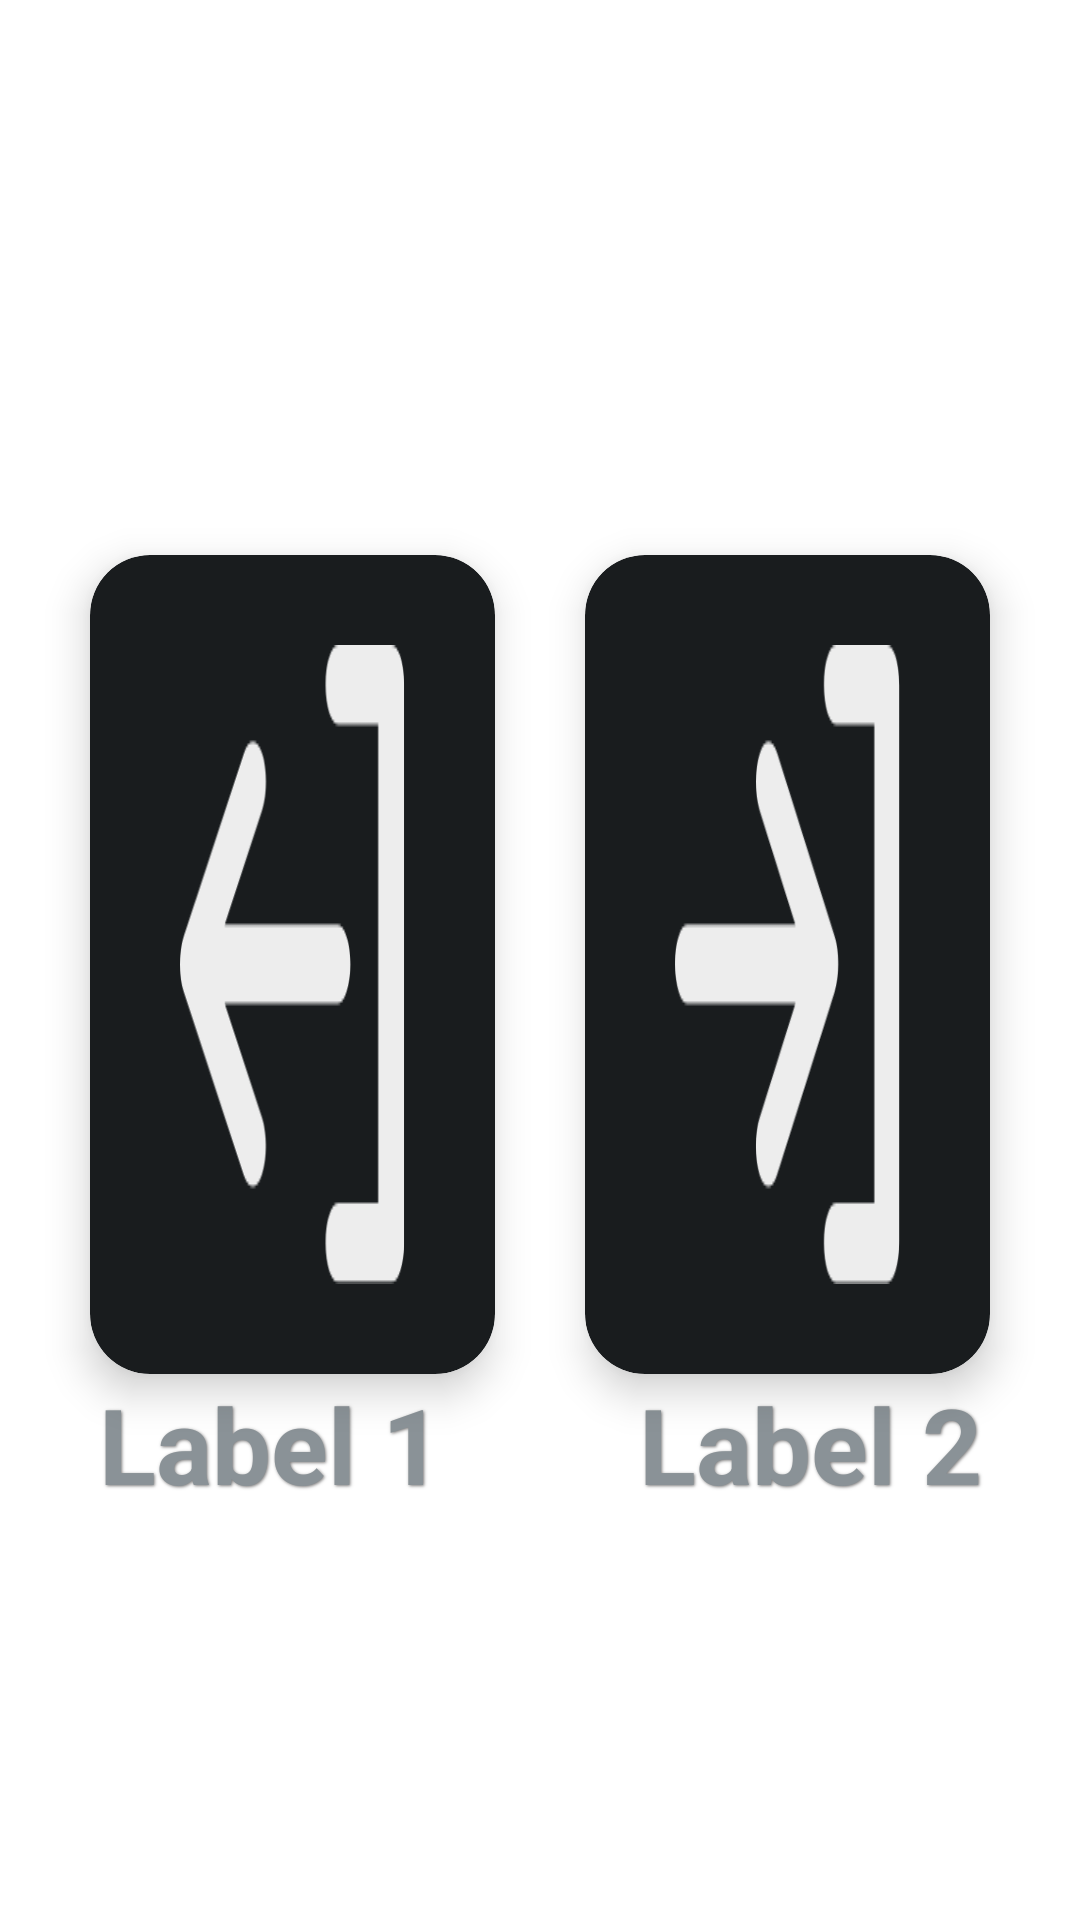

Reconstruct the res/layout file that produces this screen, plus the resources it refers to.
<!-- AndroidManifest.xml: application theme Theme.SynergyKotlin -->
<!-- res/layout/fragment_in_out.xml -->
<?xml version="1.0" encoding="utf-8"?>
<LinearLayout xmlns:android="http://schemas.android.com/apk/res/android"
    android:layout_width="match_parent"
    android:layout_height="wrap_content"
    android:gravity="center"
    xmlns:app="http://schemas.android.com/apk/res-auto"
    android:orientation="horizontal">
    <LinearLayout
        android:layout_width="0dp"
        android:layout_height="wrap_content"
        android:layout_weight="1"
        android:orientation="vertical">
        <androidx.cardview.widget.CardView
            android:id="@+id/clockOut"
            android:layout_width="match_parent"
            android:layout_height="0dp"
            android:layout_marginEnd="15dp"
            android:layout_marginStart="30dp"
            android:layout_marginTop="50dp"
            app:cardCornerRadius="20dp"
            app:cardElevation="8dp"
            android:layout_weight="1">

            <FrameLayout
                android:id="@+id/clock_out_color_linear_layout"
                android:layout_width="match_parent"
                android:layout_height="match_parent"
                android:background="@drawable/gradient_button_out" />

            <RelativeLayout
                android:id="@+id/button1"
                android:layout_margin="30dp"
                android:layout_width="wrap_content"
                android:layout_height="wrap_content"
                android:layout_gravity="center"
                android:background="@drawable/out">

            </RelativeLayout>

        </androidx.cardview.widget.CardView>

        <TextView
            android:id="@+id/label1"
            android:layout_width="match_parent"
            android:layout_height="wrap_content"
            android:textSize="35sp"
            android:textStyle="bold"
            android:shadowColor="@color/text_shadow"
            android:shadowDx="1"
            android:shadowDy="1"
            android:shadowRadius="2"
            android:text="Label 1"
            android:textAlignment="center" />
    </LinearLayout>


    <LinearLayout
        android:layout_width="0dp"
        android:layout_height="wrap_content"
        android:layout_weight="1"
        android:orientation="vertical">

        <androidx.cardview.widget.CardView
            android:id="@+id/clockIn"
            android:layout_width="match_parent"
            android:layout_height="0dp"
            android:layout_marginEnd="30dp"
            android:layout_marginStart="15dp"
            android:layout_marginTop="50dp"
            app:cardCornerRadius="20dp"
            app:cardElevation="8dp"
            android:layout_weight="1">


            <FrameLayout
                android:id="@+id/clock_in_color_linear_layout"
                android:layout_width="match_parent"
                android:layout_height="match_parent"
                android:background="@drawable/gradient_button_in"/>

            <RelativeLayout
                android:id="@+id/button2"
                android:layout_margin="30dp"
                android:layout_width="wrap_content"
                android:layout_height="wrap_content"
                android:layout_gravity="center"
                android:background="@drawable/in">

            </RelativeLayout>


        </androidx.cardview.widget.CardView>

        <TextView
            android:id="@+id/label2"
            android:layout_width="match_parent"
            android:layout_height="wrap_content"
            android:text="Label 2"
            android:shadowColor="@color/text_shadow"
            android:shadowDx="1"
            android:shadowDy="1"
            android:shadowRadius="2"
            android:textSize="35sp"
            android:textStyle="bold"
            android:textAlignment="center" />
    </LinearLayout>
</LinearLayout>
<!-- resources referenced by this layout -->
<resources>
  <color name="text_shadow">#7C7B7B</color>
  <!-- drawable gradient_button_in (drawable-v24) -->
  <?xml version="1.0" encoding="utf-8"?>
  <shape xmlns:android="http://schemas.android.com/apk/res/android">
      <gradient
          android:type="linear"
          android:angle="90"
          android:startColor="#56C2A3"
          android:centerColor="#56C2A3"
          android:endColor="#56C2A3" />
  </shape>
  <!-- drawable gradient_button_out (drawable-v24) -->
  <?xml version="1.0" encoding="utf-8"?>
  <shape xmlns:android="http://schemas.android.com/apk/res/android">
      <gradient
          android:type="linear"
          android:angle="90"
          android:startColor="#C14545"
          android:centerColor="#C14545"
          android:endColor="#C14545" />
  </shape>
  <!-- drawable in: png bitmap (drawable-v24, 4687 bytes) -->
  <!-- drawable out: png bitmap (drawable-v24, 4456 bytes) -->
  <style name="Theme.SynergyKotlin" parent="Theme.MaterialComponents.DayNight.DarkActionBar">
          
          <item name="colorPrimary">#FC86BD</item>
          <item name="colorPrimaryVariant">#AC7DA1</item>
          <item name="colorOnPrimary">#B4C3C3</item>
          
          <item name="colorSecondary">@color/teal_200</item>
          <item name="colorSecondaryVariant">@color/teal_700</item>
          <item name="colorOnSecondary">@color/black</item>
          
          <item name="android:statusBarColor">?attr/colorPrimaryVariant</item>
          
          <item name="windowNoTitle">true</item>
          <item name="android:windowFullscreen">true</item>
          <item name="android:windowTranslucentNavigation">true</item>
      </style>
  <color name="teal_200">#FF03DAC5</color>
  <color name="teal_700">#FF018786</color>
  <color name="black">#FF000000</color>
</resources>
